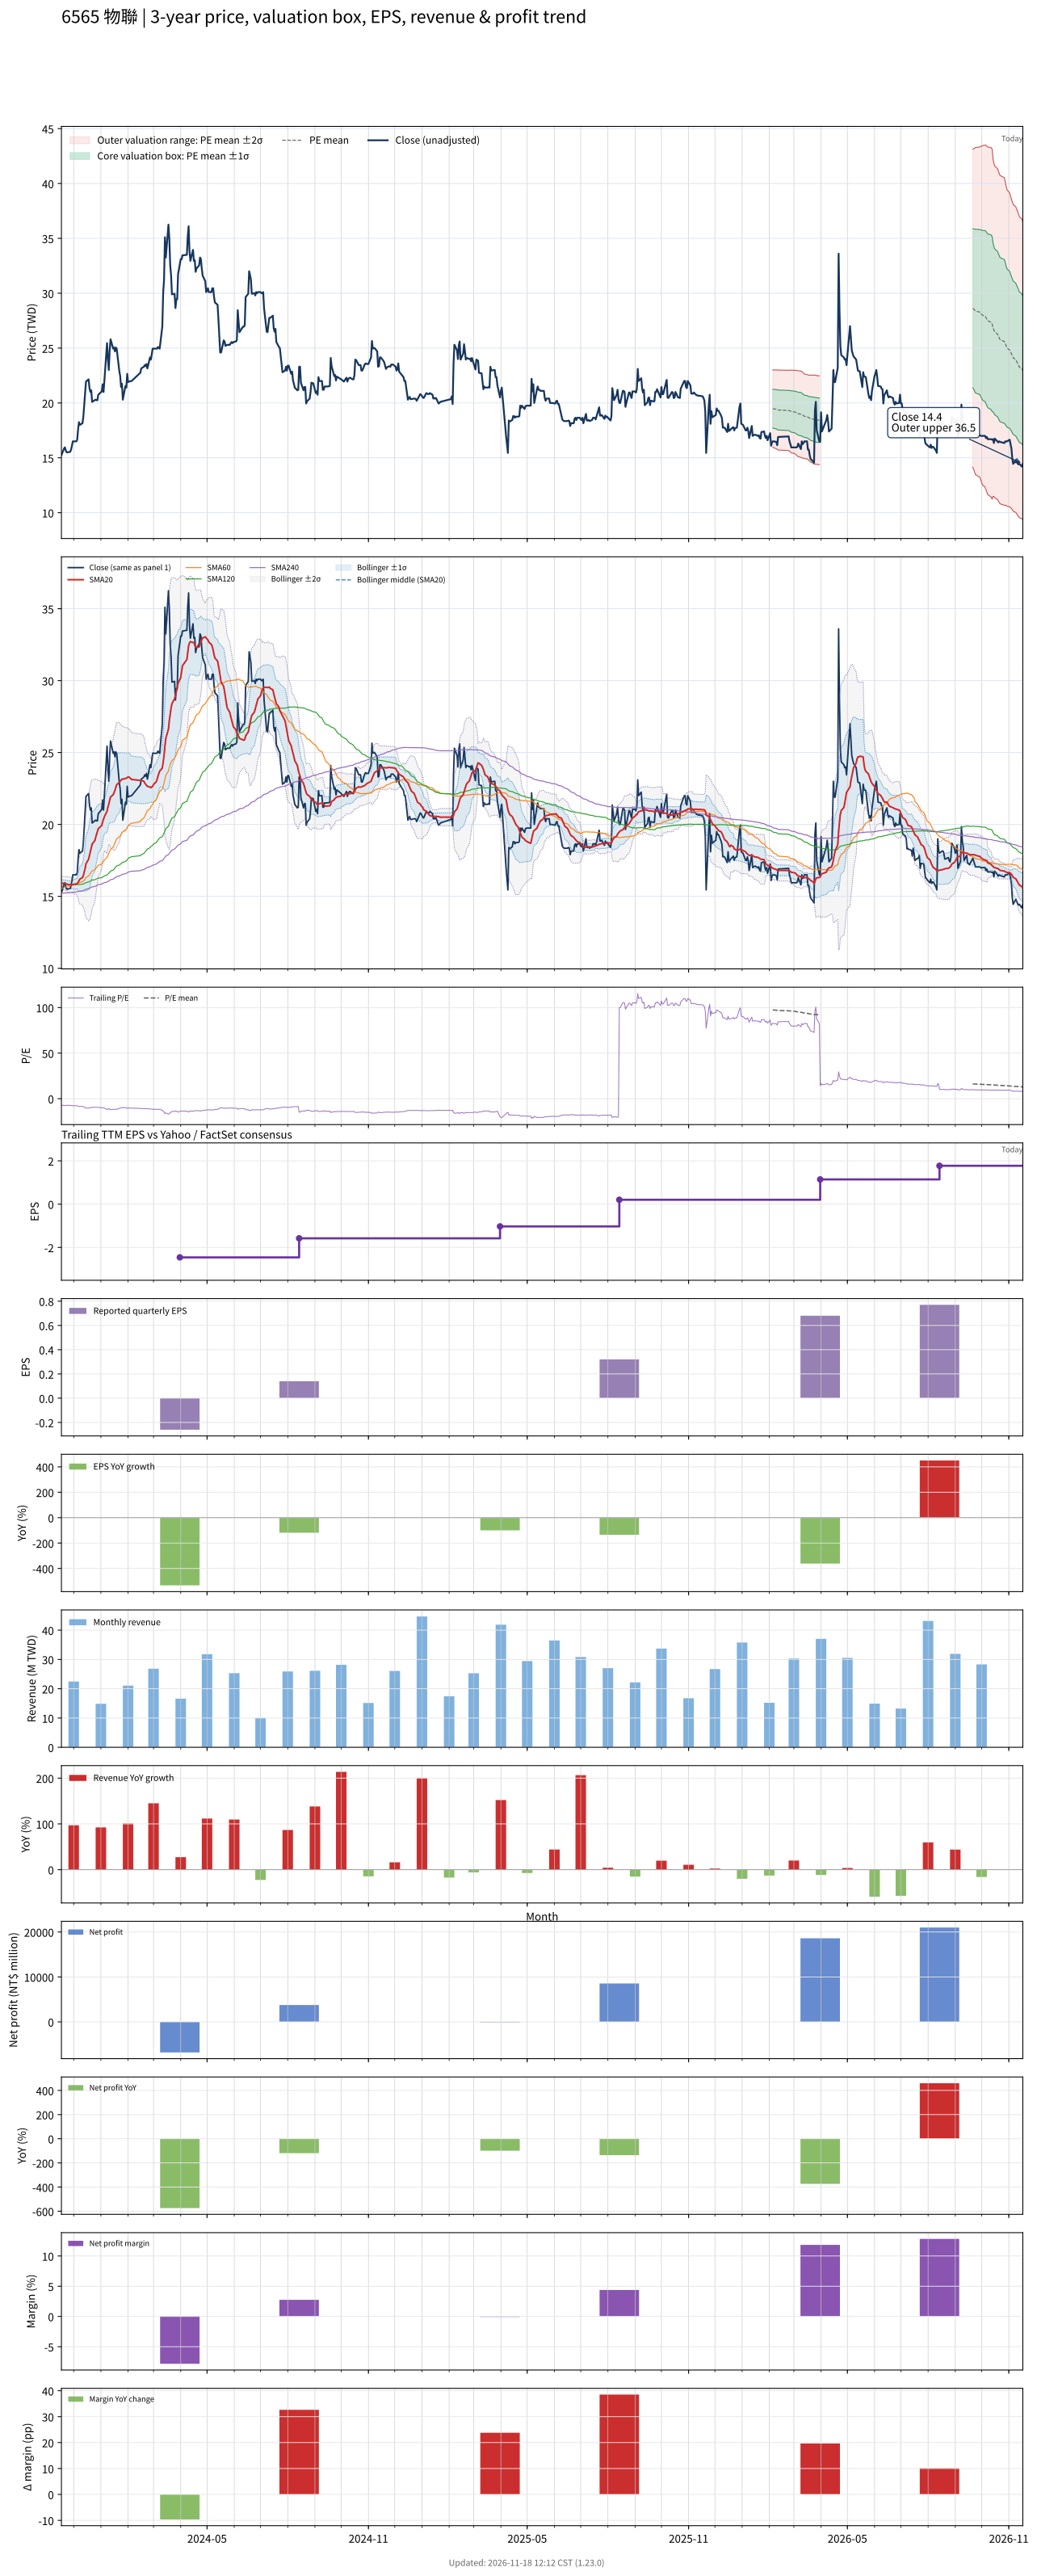

The table this chart was drawn from, first rows:
# chart-version: skill-stock-dynamic-val…
date, close, available_date, period_end, eps, ttm_eps, pe, pe_mean, pe_std, price_m2, price_m1, price_mean, price_p1, price_p2, forward_eps, forward_pe, forward_pe_mean, forward_pe_std, forward_price_m2, forward_price_m1, forward_price_mean, forward_price_p1, forward_price_p2, sma20
2023-11-17, 15.25, 2023-08-14, 2023-06-30, -0.91, -2.14, -7.126, , , , , , , , , , , , , , , , , 15.91
2023-11-20, 15.85, 2023-08-14, 2023-06-30, -0.91, -2.14, -7.407, , , , , , , , , , , , , , , , , 15.91
2023-11-21, 15.95, 2023-08-14, 2023-06-30, -0.91, -2.14, -7.453, , , , , , , , , , , , , , , , , 15.9
2023-11-22, 15.65, 2023-08-14, 2023-06-30, -0.91, -2.14, -7.313, , , , , , , , , , , , , , , , , 15.88
2023-11-23, 15.5, 2023-08-14, 2023-06-30, -0.91, -2.14, -7.243, , , , , , , , , , , , , , , , , 15.86
2023-11-24, 15.5, 2023-08-14, 2023-06-30, -0.91, -2.14, -7.243, , , , , , , , , , , , , , , , , 15.83
2023-11-27, 15.55, 2023-08-14, 2023-06-30, -0.91, -2.14, -7.266, , , , , , , , , , , , , , , , , 15.8
2023-11-28, 15.75, 2023-08-14, 2023-06-30, -0.91, -2.14, -7.36, , , , , , , , , , , , , , , , , 15.79
2023-11-29, 16.1, 2023-08-14, 2023-06-30, -0.91, -2.14, -7.523, , , , , , , , , , , , , , , , , 15.79
2023-11-30, 16.5, 2023-08-14, 2023-06-30, -0.91, -2.14, -7.71, , , , , , , , , , , , , , , , , 15.81
2023-12-01, 16.5, 2023-08-14, 2023-06-30, -0.91, -2.14, -7.71, , , , , , , , , , , , , , , , , 15.84
2023-12-04, 16.5, 2023-08-14, 2023-06-30, -0.91, -2.14, -7.71, , , , , , , , , , , , , , , , , 15.86
2023-12-05, 16.65, 2023-08-14, 2023-06-30, -0.91, -2.14, -7.78, , , , , , , , , , , , , , , , , 15.9
2023-12-06, 17.6, 2023-08-14, 2023-06-30, -0.91, -2.14, -8.224, , , , , , , , , , , , , , , , , 15.98
2023-12-07, 18.25, 2023-08-14, 2023-06-30, -0.91, -2.14, -8.528, , , , , , , , , , , , , , , , , 16.09
2023-12-08, 18, 2023-08-14, 2023-06-30, -0.91, -2.14, -8.411, , , , , , , , , , , , , , , , , 16.2
2023-12-11, 18.15, 2023-08-14, 2023-06-30, -0.91, -2.14, -8.481, , , , , , , , , , , , , , , , , 16.31
2023-12-12, 18.75, 2023-08-14, 2023-06-30, -0.91, -2.14, -8.762, , , , , , , , , , , , , , , , , 16.45
2023-12-13, 19.85, 2023-08-14, 2023-06-30, -0.91, -2.14, -9.276, , , , , , , , , , , , , , , , , 16.68
2023-12-14, 20.85, 2023-08-14, 2023-06-30, -0.91, -2.14, -9.743, , , , , , , , , , , , , , , , , 16.93
2023-12-15, 21.95, 2023-08-14, 2023-06-30, -0.91, -2.14, -10.26, , , , , , , , , , , , , , , , , 17.27
2023-12-18, 22.15, 2023-08-14, 2023-06-30, -0.91, -2.14, -10.35, , , , , , , , , , , , , , , , , 17.59
2023-12-19, 21.35, 2023-08-14, 2023-06-30, -0.91, -2.14, -9.977, , , , , , , , , , , , , , , , , 17.86
2023-12-20, 21, 2023-08-14, 2023-06-30, -0.91, -2.14, -9.813, , , , , , , , , , , , , , , , , 18.12
2023-12-21, 21.15, 2023-08-14, 2023-06-30, -0.91, -2.14, -9.883, , , , , , , , , , , , , , , , , 18.41
2023-12-22, 20.1, 2023-08-14, 2023-06-30, -0.91, -2.14, -9.393, , , , , , , , , , , , , , , , , 18.64
2023-12-25, 20.25, 2023-08-14, 2023-06-30, -0.91, -2.14, -9.463, , , , , , , , , , , , , , , , , 18.87
2023-12-26, 20.3, 2023-08-14, 2023-06-30, -0.91, -2.14, -9.486, , , , , , , , , , , , , , , , , 19.1
2023-12-27, 20.25, 2023-08-14, 2023-06-30, -0.91, -2.14, -9.463, , , , , , , , , , , , , , , , , 19.3
2023-12-28, 20.25, 2023-08-14, 2023-06-30, -0.91, -2.14, -9.463, , , , , , , , , , , , , , , , , 19.49
2023-12-29, 20.75, 2023-08-14, 2023-06-30, -0.91, -2.14, -9.696, , , , , , , , , , , , , , , , , 19.7
2024-01-02, 21.05, 2023-08-14, 2023-06-30, -0.91, -2.14, -9.836, , , , , , , , , , , , , , , , , 19.93
2024-01-03, 21.7, 2023-08-14, 2023-06-30, -0.91, -2.14, -10.14, , , , , , , , , , , , , , , , , 20.18
2024-01-04, 21, 2023-08-14, 2023-06-30, -0.91, -2.14, -9.813, , , , , , , , , , , , , , , , , 20.36
2024-01-05, 22.05, 2023-08-14, 2023-06-30, -0.91, -2.14, -10.3, , , , , , , , , , , , , , , , , 20.55
2024-01-08, 25.45, 2023-08-14, 2023-06-30, -0.91, -2.14, -11.89, , , , , , , , , , , , , , , , , 20.92
2024-01-09, 24, 2023-08-14, 2023-06-30, -0.91, -2.14, -11.21, , , , , , , , , , , , , , , , , 21.21
2024-01-10, 23, 2023-08-14, 2023-06-30, -0.91, -2.14, -10.75, , , , , , , , , , , , , , , , , 21.42
2024-01-11, 24.75, 2023-08-14, 2023-06-30, -0.91, -2.14, -11.57, , , , , , , , , , , , , , , , , 21.67
2024-01-12, 25.8, 2023-08-14, 2023-06-30, -0.91, -2.14, -12.06, , , , , , , , , , , , , , , , , 21.91
2024-01-15, 24.95, 2023-08-14, 2023-06-30, -0.91, -2.14, -11.66, , , , , , , , , , , , , , , , , 22.07
2024-01-16, 25.05, 2023-08-14, 2023-06-30, -0.91, -2.14, -11.71, , , , , , , , , , , , , , , , , 22.21
2024-01-17, 24.7, 2023-08-14, 2023-06-30, -0.91, -2.14, -11.54, , , , , , , , , , , , , , , , , 22.38
2024-01-18, 25.05, 2023-08-14, 2023-06-30, -0.91, -2.14, -11.71, , , , , , , , , , , , , , , , , 22.58
2024-01-19, 24.95, 2023-08-14, 2023-06-30, -0.91, -2.14, -11.66, , , , , , , , , , , , , , , , , 22.77
2024-01-22, 22.9, 2023-08-14, 2023-06-30, -0.91, -2.14, -10.7, , , , , , , , , , , , , , , , , 22.91
2024-01-23, 22.45, 2023-08-14, 2023-06-30, -0.91, -2.14, -10.49, , , , , , , , , , , , , , , , , 23.02
2024-01-24, 21.45, 2023-08-14, 2023-06-30, -0.91, -2.14, -10.02, , , , , , , , , , , , , , , , , 23.08
2024-01-25, 21.75, 2023-08-14, 2023-06-30, -0.91, -2.14, -10.16, , , , , , , , , , , , , , , , , 23.15
2024-01-26, 20.3, 2023-08-14, 2023-06-30, -0.91, -2.14, -9.486, , , , , , , , , , , , , , , , , 23.16
2024-01-29, 21.55, 2023-08-14, 2023-06-30, -0.91, -2.14, -10.07, , , , , , , , , , , , , , , , , 23.2
2024-01-30, 21.4, 2023-08-14, 2023-06-30, -0.91, -2.14, -10, , , , , , , , , , , , , , , , , 23.21
2024-01-31, 22.65, 2023-08-14, 2023-06-30, -0.91, -2.14, -10.58, , , , , , , , , , , , , , , , , 23.26
2024-02-01, 21.9, 2023-08-14, 2023-06-30, -0.91, -2.14, -10.23, , , , , , , , , , , , , , , , , 23.3
2024-02-02, 21.95, 2023-08-14, 2023-06-30, -0.91, -2.14, -10.26, , , , , , , , , , , , , , , , , 23.3
2024-02-05, 22, 2023-08-14, 2023-06-30, -0.91, -2.14, -10.28, , , , , , , , , , , , , , , , , 23.13
2024-02-15, 22.75, 2023-08-14, 2023-06-30, -0.91, -2.14, -10.63, , , , , , , , , , , , , , , , , 23.07
2024-02-16, 23.15, 2023-08-14, 2023-06-30, -0.91, -2.14, -10.82, , , , , , , , , , , , , , , , , 23.07
2024-02-19, 23.3, 2023-08-14, 2023-06-30, -0.91, -2.14, -10.89, , , , , , , , , , , , , , , , , 23
... 667 more rows
